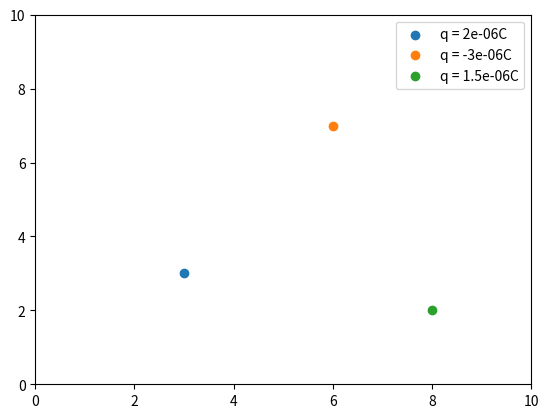

Recreate this plot in Python.
import matplotlib.pyplot as plt
from matplotlib.animation import FuncAnimation
import numpy as np

###########   Configurações Iniciais e Constantes   ##########

Eo = 8.854e-12 #Permissibilidade Elétrica

#P = {Carga, Posição, Massa}
Cargas = [
    {"q": 2e-6,  "massa": 1e-3, "pos": np.array([3.0, 3.0]), "vel": np.array([0.0, 0.0]), "f": np.array([0.0, 0.0])},
    {"q": -3e-6, "massa": 1.5e-3, "pos": np.array([6.0, 7.0]), "vel": np.array([0.0, 0.0]), "f": np.array([0.0, 0.0])},
    {"q": 1.5e-6,  "massa": 1.2e-3, "pos": np.array([8.0, 2.0]), "vel": np.array([0.0, 0.0]), "f": np.array([0.0, 0.0])}
]

pontos = []

#Variaveis para simulação
dt = 0.01

def calcula_forca(q1, q2, r1, r2):
    '''
    Essa função calcula a força sofrida na carga "1" pela "2" 
    '''
    r21 = r1 - r2
    R = np.linalg.norm(r21) 
    if R < 0.1:
        R = 0.1
    ar = r21 / R  # Vetor unitário
    forca = (1 / (4 * np.pi * Eo)) * (q1 * q2) / R**2 * ar
    return forca

def atualiza_tudo(frame):
    '''
    Atualiza as posições das cargas
    '''
    # Zera a força antes do cálculo
    for carga in Cargas:
        carga["f"] = np.array([0.0, 0.0])

    # Calcula a força resultante em cada uma das cargas
    for carga1 in Cargas:
        for carga2 in Cargas:
            if carga1 != carga2:
                carga1["f"] += calcula_forca(carga1["q"], carga2["q"], carga1["pos"], carga2["pos"])

    #calcula a acelaração e a velocidade e atualiza a posição da particula
    for carga in Cargas:
        aceleracao = carga["f"]/carga["massa"]
        carga["vel"] += aceleracao * dt                  # v = vo + at
        carga["pos"] += carga["vel"] * dt                # s = so + vt
    
    # Atualiza os pontos no gráfico usando a função set_offsets
    for i,carga in enumerate(Cargas):
        pontos[i].set_offsets([carga["pos"][0], carga["pos"][1]])

    return pontos

def main():
    fig, ax = plt.subplots()
    ax.set_xlim(0, 10)
    ax.set_ylim(0, 10)

    for carga in Cargas:
        ponto = (plt.scatter(carga["pos"][0], carga["pos"][1], label=f"q = {carga['q']}C"))
        pontos.append(ponto)
    
    animation = FuncAnimation(fig=fig, func=atualiza_tudo, frames=500, interval=dt * 1000, blit=True)
    
    ax.legend()    
    plt.show()

if __name__ == "__main__":
    main()